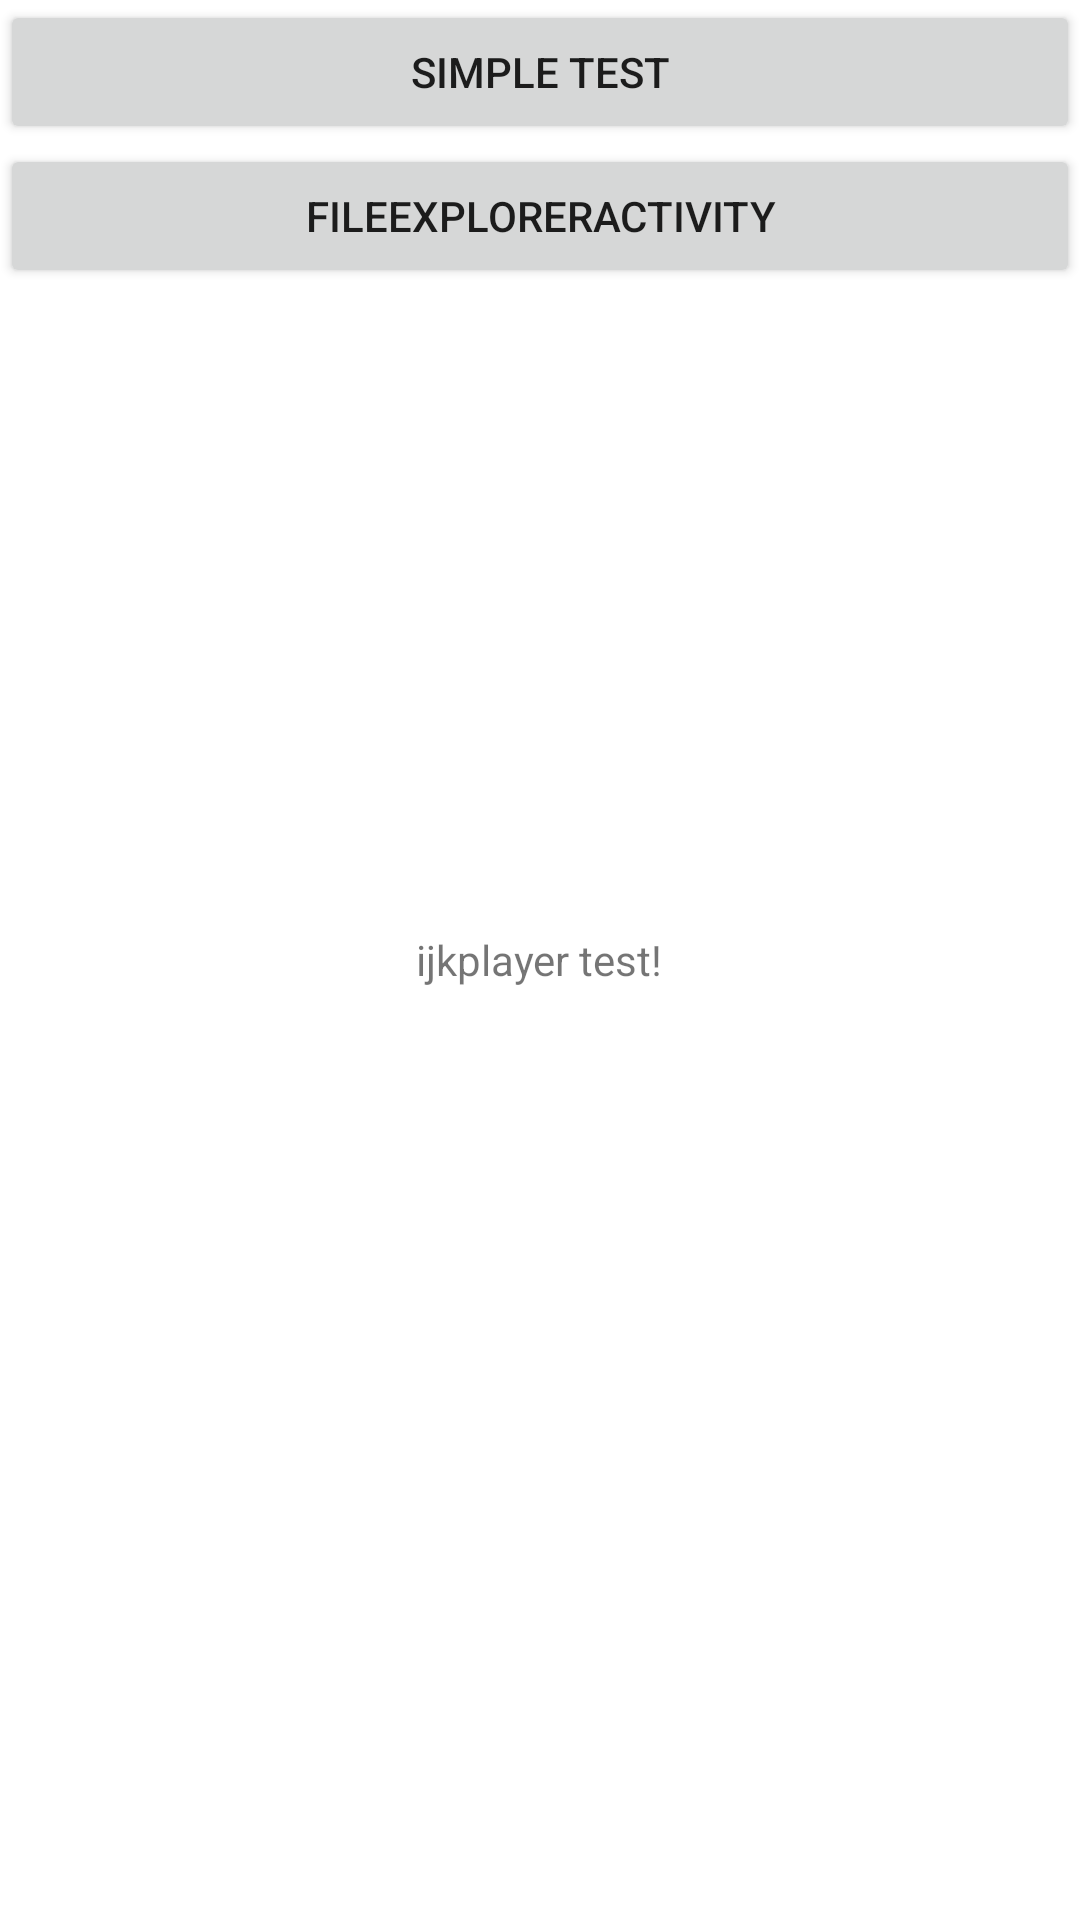

Reconstruct the res/layout file that produces this screen, plus the resources it refers to.
<!-- AndroidManifest.xml: application theme AppTheme -->
<!-- res/layout/activity_main.xml -->
<?xml version="1.0" encoding="utf-8"?>
<RelativeLayout xmlns:android="http://schemas.android.com/apk/res/android"
    xmlns:tools="http://schemas.android.com/tools"
    android:layout_width="match_parent"
    android:layout_height="match_parent"
    tools:context="com.example.zgfei.demoofijkplayer.MainActivity">

    <TextView
        android:layout_width="wrap_content"
        android:layout_height="wrap_content"
        android:layout_centerInParent="true"
        android:text="ijkplayer test!" />

    <android.support.v4.widget.NestedScrollView
        android:layout_width="match_parent"
        android:layout_height="match_parent">

        <LinearLayout
            android:layout_width="match_parent"
            android:layout_height="match_parent"
            android:orientation="vertical">

            <Button
                android:id="@+id/bt_one"
                android:layout_width="match_parent"
                android:layout_height="wrap_content"
                android:text="simple test"
                android:padding="10dp"/>

            <Button
                android:id="@+id/bt_two"
                android:layout_width="match_parent"
                android:layout_height="wrap_content"
                android:text="FileExplorerActivity"
                android:padding="10dp"/>

        </LinearLayout>

    </android.support.v4.widget.NestedScrollView>

</RelativeLayout>
<!-- resources referenced by this layout -->
<resources>

</resources>
